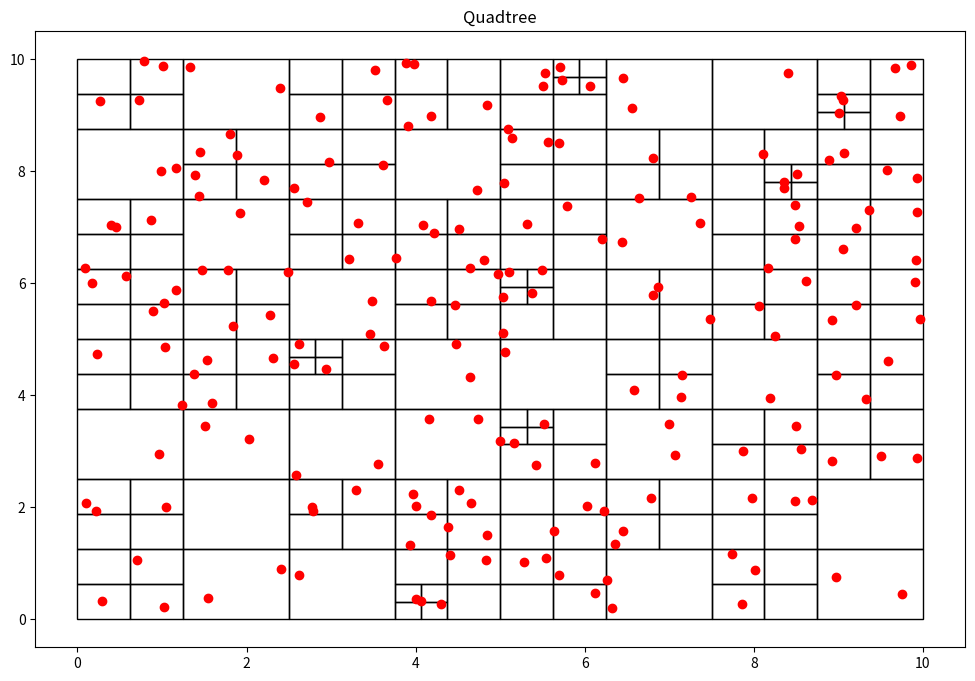

The matplotlib source for this figure:
''''
[redacted]
[redacted]
PARADIGMAS DE PROGRAMACIÓN
[redacted]
"Laboratorio 8.1 de python (Árboles con recursividad)"
'''

import random
import matplotlib.pyplot as plt #biblioteca para graficar
import matplotlib.patches as patches

class Particula():
    def __init__(self, x:float, y:float):
        self.x = x
        self.y = y

class Nodo():
    def __init__(self, x0:float, y0:float, w:float, h:float,particulas):
        self.x0 = x0
        self.y0 = y0
        self.ancho = w
        self.alto = h
        self.particulas = particulas
        self.hijos = []

    def get_ancho(self):
        return self.ancho

    def get_alto(self):
        return self.alto

    def get_particulas(self):
        return self.particulas

def subdivision_recursiva(nodo:Nodo, k:int):
    if len(nodo.particulas)<=k:
        return

    w_ = float(0.5*nodo.ancho)
    h_ = float(0.5*nodo.alto)

    p = cuantas_contiene(nodo.x0, nodo.y0, w_, h_, nodo.particulas)
    nodo.x1 = Nodo(nodo.x0, nodo.y0, w_, h_, p)
    subdivision_recursiva(nodo.x1, k)
    
    p = cuantas_contiene(nodo.x0, nodo.y0+h_, w_, h_, nodo.particulas)
    nodo.x2 = Nodo(nodo.x0, nodo.y0+h_, w_, h_, p)
    subdivision_recursiva(nodo.x2, k)

    p= cuantas_contiene(nodo.x0+w_, nodo.y0, w_, h_, nodo.particulas)
    nodo.x3 = Nodo(nodo.x0 + w_, nodo.y0, w_, h_, p)
    subdivision_recursiva(nodo.x3, k)

    p= cuantas_contiene(nodo.x0+w_, nodo.y0+h_, w_, h_, nodo.particulas)
    nodo.x4 = Nodo(nodo.x0+w_, nodo.y0+h_, w_, h_, p)
    subdivision_recursiva(nodo.x4, k)

    nodo.hijos = [nodo.x1, nodo.x2, nodo.x3, nodo.x4]

def cuantas_contiene(x:float, y:float, w:float, h:float, particulas):
    pts = []
    for particula in particulas:
        if particula.x >= x and particula.x <= x+w and particula.y>=y and particula.y<=y+h:
            pts.append(particula)
    return pts

def encontrar_hijos(nodo):
    if not nodo.hijos:
        return[nodo]
    else:
        hijos = []
        for hijo in nodo.hijos:
            hijos += (encontrar_hijos(hijo))
    return hijos

class QTree():
    def __init__(self, k:int, n:int):
        self.umbral = k
        self.particulas = [Particula(random.uniform(0, 10), random.uniform(0, 10)) for x in range(n)]
        self.root = Nodo(0, 0, 10, 10, self.particulas)

    def add_particula(self, x:float, y:float):
        self.particulas.append(Particula(x, y))

    def get_particulas(self):
        return self.particulas

    def subdividir(self):
        subdivision_recursiva(self.root, self.umbral)

    def visualizacion(self):
        fig = plt.figure(figsize=(12, 8))
        plt.title("Quadtree")
        c = encontrar_hijos(self.root)
        print("Número de segmentos: %d" %len(c))
        areas = set()
        for el in c:
            areas.add(el.ancho*el.ancho)
        print("Mínima área por segmento: %.3f units" %min(areas))
        for n in c:
            plt.gcf().gca().add_patch(patches.Rectangle((n.x0, n.y0), n.ancho, n.alto, fill=False))
        x = [particula.x for particula in self.particulas]
        y = [particula.y for particula in self.particulas]
        plt.plot(x, y, 'ro') #Muestra las particulas como puntos rojos
        plt.show()
        return

qtree = QTree(2,200)
qtree.subdividir()
qtree.visualizacion()
